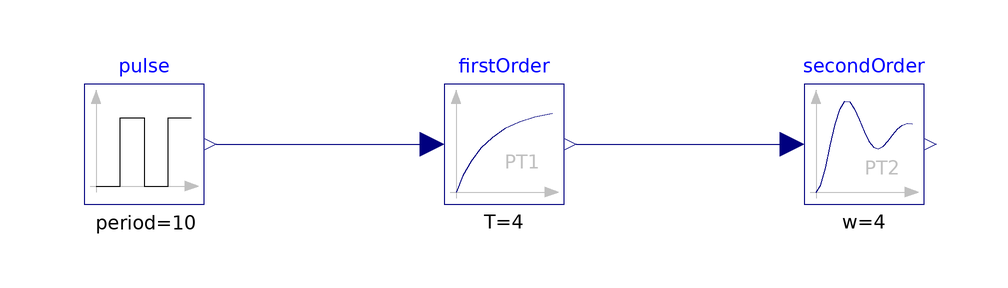

This picture is the connection diagram that the Modelica source below describes through its graphical annotations.

model pt3
  Modelica.Blocks.Continuous.FirstOrder firstOrder(T = 4)  annotation(
    Placement(visible = true, transformation(origin = {-30, 0}, extent = {{-10, -10}, {10, 10}}, rotation = 0)));
  Modelica.Blocks.Continuous.SecondOrder secondOrder(D = 2, w = 4)  annotation(
    Placement(visible = true, transformation(origin = {30, 0}, extent = {{-10, -10}, {10, 10}}, rotation = 0)));
  Modelica.Blocks.Sources.Pulse pulse(amplitude = 1, period = 10, width = 50)  annotation(
    Placement(visible = true, transformation(origin = {-90, 0}, extent = {{-10, -10}, {10, 10}}, rotation = 0)));
equation
  connect(pulse.y, firstOrder.u) annotation(
    Line(points = {{-78, 0}, {-42, 0}}, color = {0, 0, 127}));
  connect(firstOrder.y, secondOrder.u) annotation(
    Line(points = {{-18, 0}, {18, 0}}, color = {0, 0, 127}));

annotation(
    uses(Modelica(version = "3.2.3")));
end pt3;